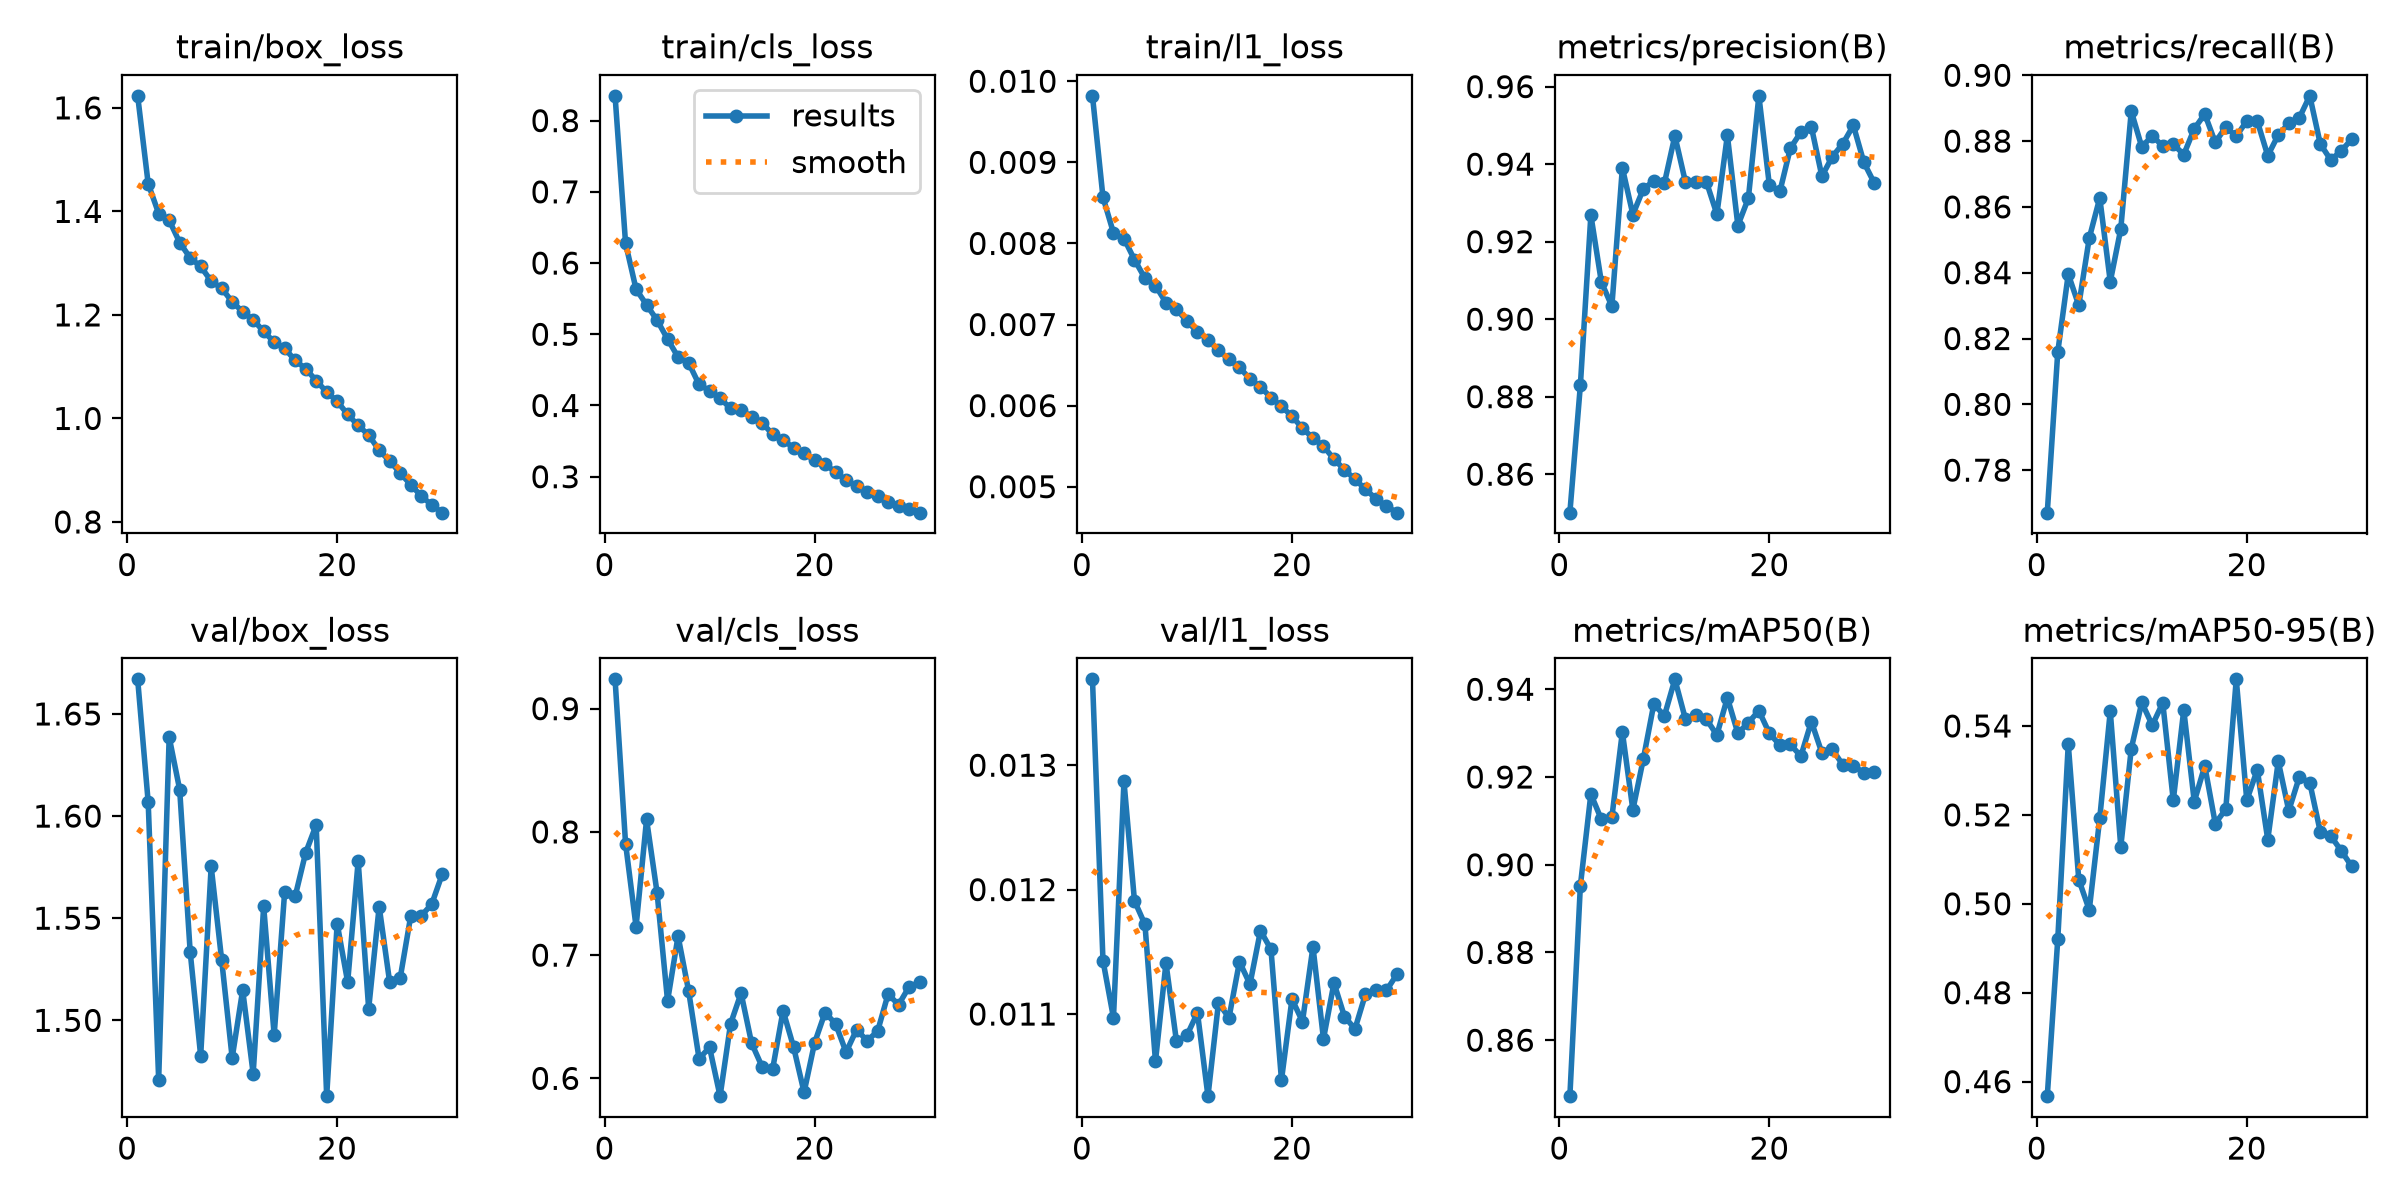

The data file committed next to this chart (first rows):
epoch, time, train/box_loss, train/cls_loss, train/l1_loss, metrics/precision(B), metrics/recall(B), metrics/mAP50(B), metrics/mAP50-95(B), val/box_loss, val/cls_loss, val/l1_loss, lr/pg0, lr/pg1, lr/pg2
1, 91.29, 1.623, 0.8348, 0.00982, 0.8501, 0.7671, 0.8472, 0.4567, 1.667, 0.9238, 0.01369, 0.0006646, 0.0006646, 0.06743
2, 164.9, 1.454, 0.6277, 0.00857, 0.8829, 0.8159, 0.8952, 0.492, 1.607, 0.7904, 0.01143, 0.001287, 0.001287, 0.03472
3, 241.8, 1.396, 0.5633, 0.00813, 0.9269, 0.8396, 0.9161, 0.5359, 1.471, 0.7231, 0.01097, 0.001866, 0.001866, 0.001968
4, 318.4, 1.383, 0.5414, 0.00806, 0.9096, 0.8301, 0.9103, 0.5054, 1.639, 0.8101, 0.01287, 0.001802, 0.001802, 0.001802
5, 394.1, 1.34, 0.5198, 0.0078, 0.9034, 0.8505, 0.9109, 0.4986, 1.613, 0.7507, 0.01191, 0.001736, 0.001736, 0.001736
6, 471, 1.31, 0.4933, 0.00757, 0.939, 0.8627, 0.9303, 0.5193, 1.534, 0.6629, 0.01172, 0.00167, 0.00167, 0.00167
7, 546.2, 1.294, 0.4679, 0.00748, 0.927, 0.8373, 0.9125, 0.5433, 1.483, 0.7154, 0.01062, 0.001604, 0.001604, 0.001604
8, 623.4, 1.265, 0.46, 0.00727, 0.9336, 0.8533, 0.9242, 0.5128, 1.575, 0.6712, 0.01141, 0.001538, 0.001538, 0.001538
9, 699.6, 1.251, 0.4295, 0.00719, 0.9357, 0.8891, 0.9367, 0.5349, 1.53, 0.616, 0.01078, 0.001472, 0.001472, 0.001472
10, 775.8, 1.225, 0.4207, 0.00704, 0.9351, 0.8782, 0.9339, 0.5453, 1.482, 0.6251, 0.01083, 0.001406, 0.001406, 0.001406
11, 851.6, 1.206, 0.4101, 0.00691, 0.9473, 0.8817, 0.9423, 0.5402, 1.515, 0.5856, 0.01101, 0.00134, 0.00134, 0.00134
12, 925.4, 1.191, 0.3959, 0.00681, 0.9354, 0.8784, 0.9333, 0.5452, 1.474, 0.6443, 0.01034, 0.001274, 0.001274, 0.001274
13, 1002, 1.168, 0.3935, 0.00668, 0.9354, 0.8791, 0.934, 0.5233, 1.556, 0.6692, 0.01109, 0.001208, 0.001208, 0.001208
14, 1078, 1.148, 0.3844, 0.00657, 0.9355, 0.8759, 0.9332, 0.5436, 1.493, 0.6286, 0.01097, 0.001142, 0.001142, 0.001142
15, 1154, 1.136, 0.3759, 0.00647, 0.9271, 0.8837, 0.9296, 0.523, 1.563, 0.6095, 0.01142, 0.001076, 0.001076, 0.001076
16, 1231, 1.112, 0.3595, 0.00633, 0.9474, 0.8882, 0.9381, 0.531, 1.561, 0.6072, 0.01124, 0.00101, 0.00101, 0.00101
17, 1307, 1.096, 0.3511, 0.00623, 0.9242, 0.8796, 0.93, 0.5181, 1.582, 0.6549, 0.01167, 0.000944, 0.000944, 0.000944
18, 1383, 1.073, 0.3409, 0.0061, 0.9312, 0.8843, 0.9324, 0.5213, 1.596, 0.6254, 0.01152, 0.000878, 0.000878, 0.000878
19, 1460, 1.051, 0.3328, 0.00599, 0.9576, 0.8814, 0.9351, 0.5505, 1.463, 0.5887, 0.01047, 0.000812, 0.000812, 0.000812
20, 1536, 1.033, 0.3232, 0.00587, 0.9345, 0.8861, 0.93, 0.5233, 1.547, 0.6288, 0.01112, 0.000746, 0.000746, 0.000746
21, 1612, 1.008, 0.3178, 0.00572, 0.9329, 0.8861, 0.9273, 0.5301, 1.519, 0.6534, 0.01094, 0.00068, 0.00068, 0.00068
22, 1689, 0.9864, 0.3062, 0.0056, 0.9441, 0.8756, 0.9274, 0.5144, 1.578, 0.6443, 0.01154, 0.000614, 0.000614, 0.000614
23, 1766, 0.9679, 0.2949, 0.0055, 0.9483, 0.8819, 0.9247, 0.532, 1.506, 0.6212, 0.0108, 0.000548, 0.000548, 0.000548
24, 1842, 0.9384, 0.2872, 0.00534, 0.9496, 0.8854, 0.9326, 0.5209, 1.556, 0.6395, 0.01125, 0.000482, 0.000482, 0.000482
25, 1920, 0.9177, 0.2784, 0.00521, 0.9369, 0.887, 0.9255, 0.5285, 1.519, 0.6306, 0.01098, 0.000416, 0.000416, 0.000416
26, 1996, 0.8945, 0.2729, 0.00509, 0.9419, 0.8938, 0.9263, 0.5273, 1.521, 0.6381, 0.01088, 0.00035, 0.00035, 0.00035
27, 2072, 0.8721, 0.2647, 0.00497, 0.9453, 0.8791, 0.9227, 0.5162, 1.551, 0.6684, 0.01116, 0.000284, 0.000284, 0.000284
28, 2147, 0.8502, 0.2591, 0.00485, 0.95, 0.8743, 0.9226, 0.5152, 1.551, 0.6597, 0.01119, 0.000218, 0.000218, 0.000218
29, 2223, 0.8329, 0.2544, 0.00476, 0.9404, 0.877, 0.921, 0.5119, 1.557, 0.6743, 0.01119, 0.000152, 0.000152, 0.000152
30, 2299, 0.8179, 0.2495, 0.00468, 0.9351, 0.8806, 0.9212, 0.5084, 1.571, 0.678, 0.01132, 8.6e-05, 8.6e-05, 8.6e-05
